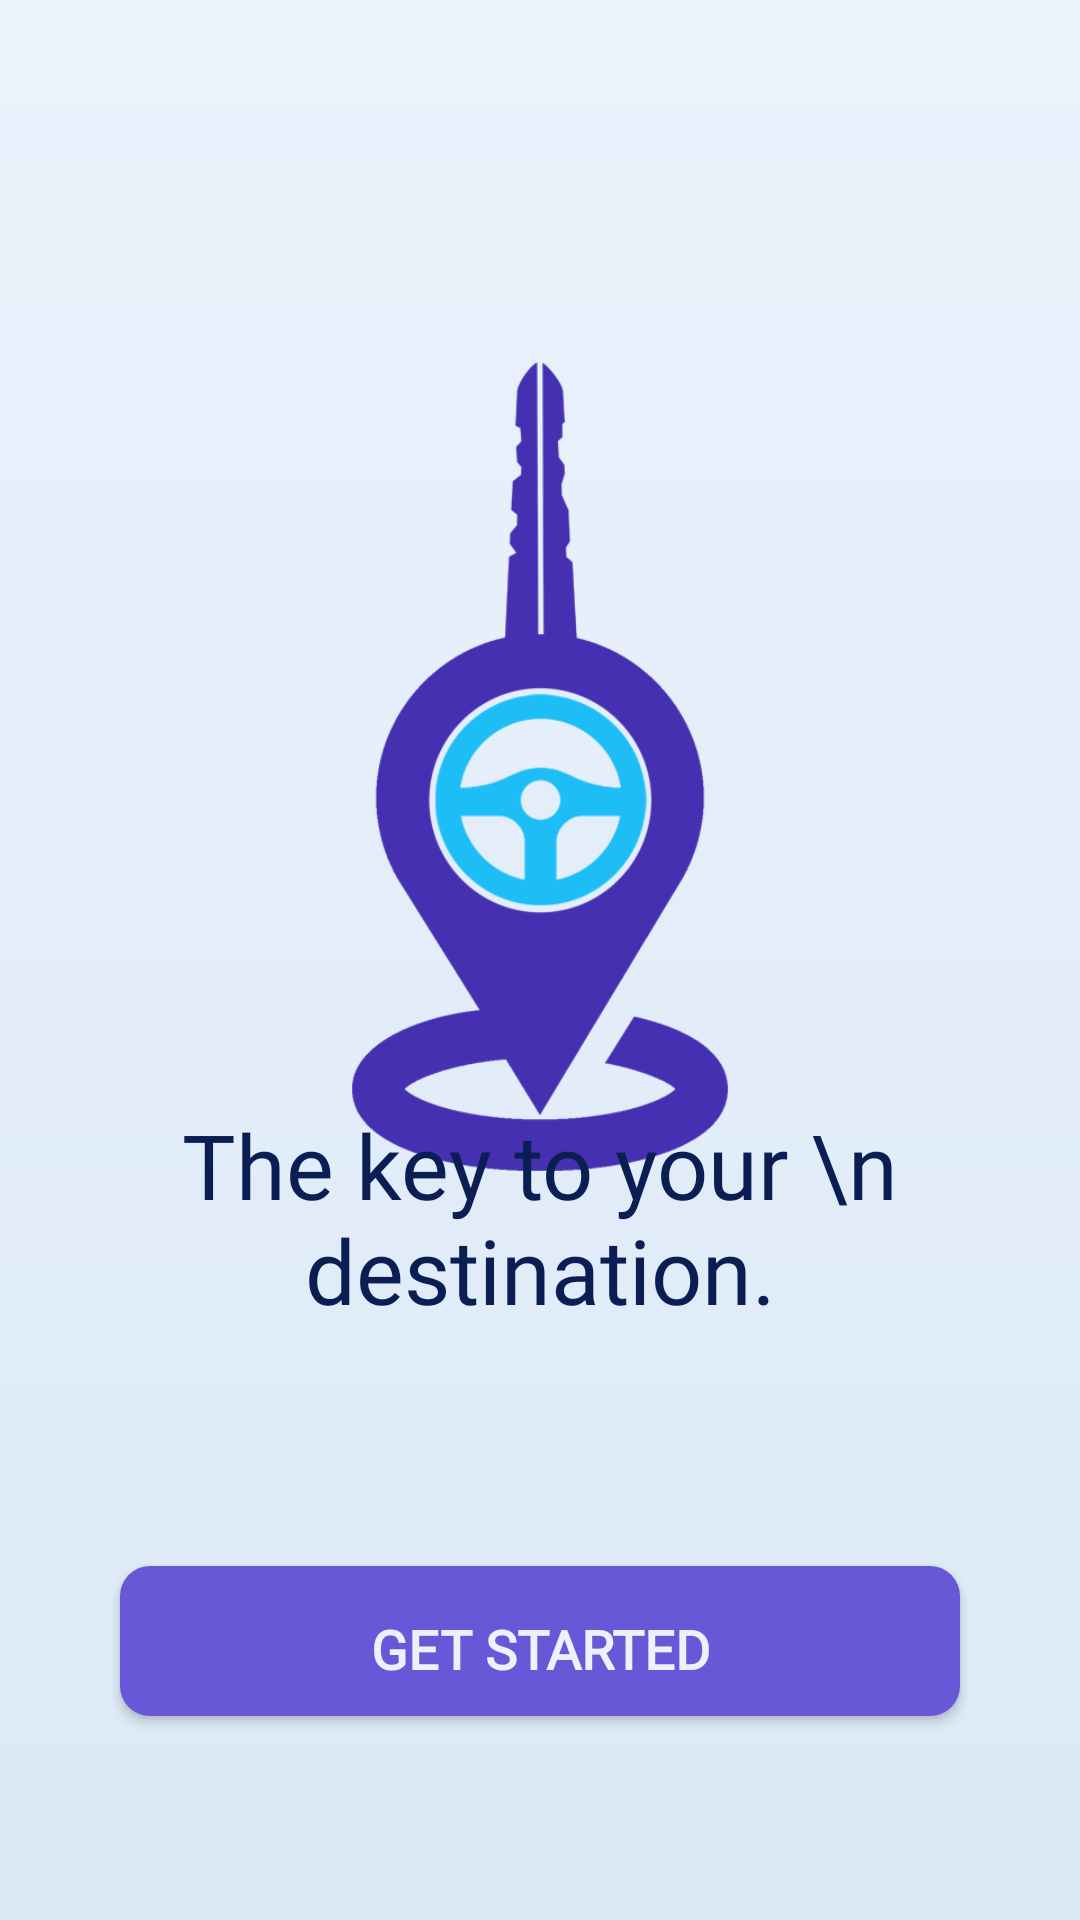

Layout XML and referenced resources for this Android screen:
<!-- AndroidManifest.xml: application theme Theme.TARA -->
<!-- res/layout/activity_get_started.xml -->
<?xml version="1.0" encoding="utf-8"?>
<androidx.constraintlayout.widget.ConstraintLayout xmlns:android="http://schemas.android.com/apk/res/android"
    xmlns:app="http://schemas.android.com/apk/res-auto"
    xmlns:tools="http://schemas.android.com/tools"
    android:layout_width="match_parent"
    android:layout_height="match_parent"
    android:background="@drawable/gradient_background"
    tools:context=".LoginSignup.GetStarted">

    <LinearLayout
        android:id="@+id/linearLayout6"
        android:layout_width="match_parent"
        android:layout_height="wrap_content"
        android:orientation="vertical"
        app:layout_constraintBottom_toBottomOf="parent"
        app:layout_constraintEnd_toEndOf="parent"
        app:layout_constraintStart_toStartOf="parent"
        app:layout_constraintTop_toTopOf="parent"
        app:layout_constraintVertical_bias="1.0">


        <androidx.constraintlayout.widget.ConstraintLayout
            android:layout_width="match_parent"
            android:layout_height="wrap_content">

        </androidx.constraintlayout.widget.ConstraintLayout>


    </LinearLayout>

    <ImageView
        android:id="@+id/imageView"
        android:layout_width="match_parent"
        android:layout_height="300dp"
        app:layout_constraintBottom_toTopOf="@+id/linearLayout6"
        app:layout_constraintEnd_toEndOf="parent"
        app:layout_constraintHorizontal_bias="1.0"
        app:layout_constraintStart_toEndOf="parent"
        app:layout_constraintTop_toTopOf="parent"
        app:layout_constraintVertical_bias="0.311"
        app:srcCompat="@drawable/tara_logo" />

    <TextView
        android:id="@+id/textView8"
        android:layout_width="match_parent"
        android:layout_height="wrap_content"

        android:fontFamily="@font/poppins_regular"
        android:gravity="center"
        android:text="The key to your \n destination."
        android:textColor="#0a1e53"
        android:textSize="30sp"
        android:textStyle="normal"
        app:layout_constraintBottom_toBottomOf="@+id/linearLayout6"
        app:layout_constraintEnd_toEndOf="parent"
        app:layout_constraintHorizontal_bias="0.0"
        app:layout_constraintStart_toStartOf="parent"
        app:layout_constraintTop_toTopOf="parent"
        app:layout_constraintVertical_bias="0.652" />

    <Button
        android:id="@+id/loginBtn2"
        android:layout_width="match_parent"
        android:layout_height="50dp"
        android:layout_marginStart="40dp"
        android:layout_marginEnd="40dp"
        android:background="@drawable/btn_violet"
        android:fontFamily="@font/poppins_regular"
        android:textStyle="bold"
        android:paddingTop="5dp"
        android:text="GET STARTED"
        android:textColor="@color/white1"
        android:textSize="18sp"
        app:layout_constraintBottom_toTopOf="@+id/linearLayout6"
        app:layout_constraintEnd_toEndOf="parent"
        app:layout_constraintHorizontal_bias="0.0"
        app:layout_constraintStart_toStartOf="parent"
        app:layout_constraintTop_toBottomOf="@+id/textView8"
        app:layout_constraintVertical_bias="0.536" />


</androidx.constraintlayout.widget.ConstraintLayout>
<!-- resources referenced by this layout -->
<resources>
  <color name="white1">#EBF2FC</color>
  <!-- drawable btn_violet (drawable) -->
  <?xml version="1.0" encoding="utf-8"?>
  <shape xmlns:android="http://schemas.android.com/apk/res/android">
      <solid android:color="@color/light_violet" />
  
      <corners
          android:radius="10dp"/>
  </shape>
  <!-- drawable gradient_background (drawable) -->
  <?xml version="1.0" encoding="utf-8"?>
  <shape xmlns:android="http://schemas.android.com/apk/res/android"
      android:shape="rectangle" >
  
      <gradient
          android:startColor="@color/white1"
          android:endColor="@color/white2"
          android:angle="270"/>
  </shape>
  <!-- drawable tara_logo: png bitmap (drawable-v24, 31870 bytes) -->
  <style name="Theme.TARA" parent="Theme.MaterialComponents.Light.DarkActionBar">
          
          <item name="colorPrimary">@color/violet</item> 
          <item name="colorPrimaryVariant">@color/white1</item>
          <item name="colorOnPrimary">@color/white2</item>
          <item name="colorAccent">@color/dark_blue1</item>
          
          <item name="colorSecondary">@color/teal_200</item>
          <item name="colorSecondaryVariant">@color/teal_700</item>
          <item name="colorOnSecondary">@color/white1</item>
          
          <item name="android:statusBarColor" tools:targetApi="l">@color/violet</item> 
          
      </style>
  <color name="light_violet">#6857D7</color>
  <color name="white2">#DBE9F6</color>
  <color name="violet">#4530B1</color>
  <color name="dark_blue1">#0A1E53</color>
  <color name="teal_200">#FF03DAC5</color>
  <color name="teal_700">#FF018786</color>
</resources>
